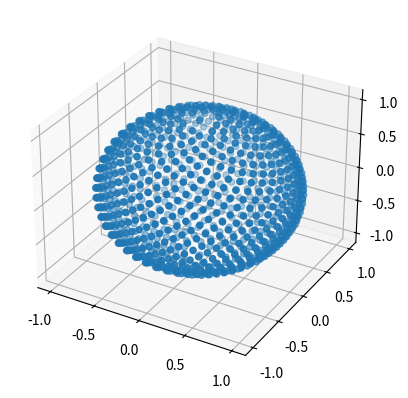

Generate this figure with matplotlib: (Note: this script raises an exception after producing the figure.)
import numpy as np
import matplotlib.pyplot as plt
from mpl_toolkits.mplot3d import Axes3D

GOLDEN = (1+5**0.5) / 2

def frac_part(x):
    return np.modf(x)[0]

def lambert_equal_area_proj(xs,ys):
    return 2*np.pi*ys, np.arccos(2*xs-1)

def fib_spiral(N):
    i = np.arange(1,N-1)
    xs,ys = np.zeros(N), np.zeros(N)
    xs[1:N-1], ys[1:N-1] = (i+6)/(N+11), frac_part(i/GOLDEN)
    xs[N-1] = 1

    theta, phi = lambert_equal_area_proj(xs,ys)
    return theta,phi

def spherical_to_cartesian(r,theta,phi):
    return r*np.sin(phi)*np.cos(theta), r*np.sin(phi)*np.sin(theta), r*np.cos(phi)

if __name__ == '__main__':
    N = 1024
    theta,phi = fib_spiral(N)

    fig = plt.figure()
    ax = fig.add_subplot(111, projection='3d')
    xs,ys,zs = spherical_to_cartesian(np.ones(N), theta, phi)
    ax.scatter(xs,ys,zs)
    ax.set_aspect(1)
    plt.show()
